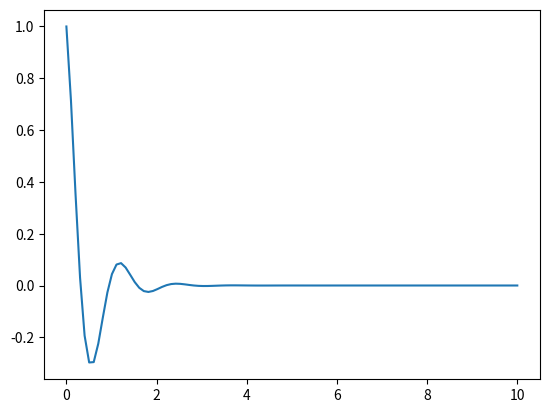

Recreate this plot in Python.
import numpy as np
import matplotlib.pyplot as plotter

def sum_1_100():
    list = np.arange(1, 101, 1)
    list_sum = np.sum(list)
    return list_sum

def plot_func():
    w = 5
    a = 2
    t = np.linspace(0, 10, 100)
    f = np.cos(w*t)*np.exp(-a*t)
    plotter.plot(t, f)
    plotter.show()

if __name__ == "__main__":
    print(sum_1_100())
    plot_func()
